Run: headless pygame with SDL's dummy video driver; simulated clock (each Clock.tick advances the game by its frame time, no real sleeping); random seed 0; keys injected as events and as key.get_pressed() state; no mouse input; restart key R tapped at the start of phases 3 and 4.
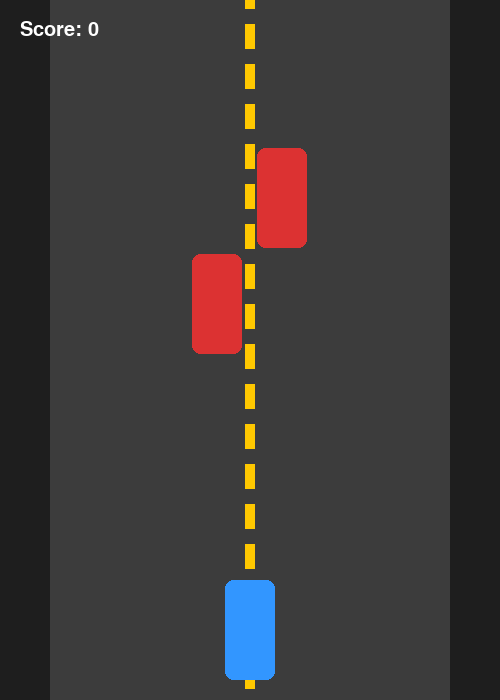
Frame 1 of 4 · flips 1–60 · no input
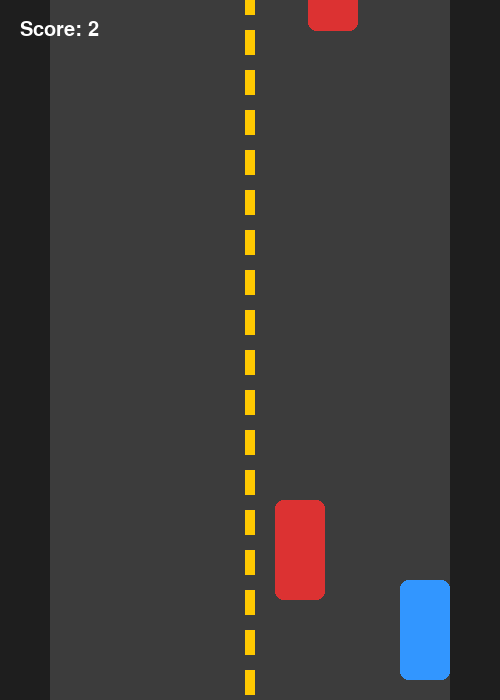
Frame 2 of 4 · flips 61–180 · tapped SPACE, RETURN · held RIGHT (→), D
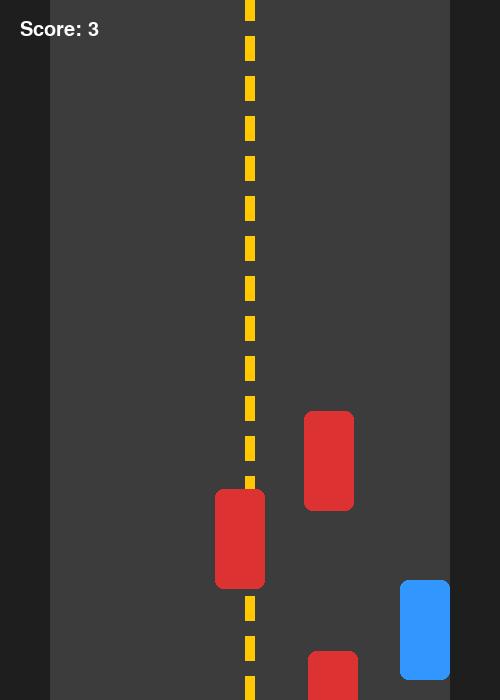
Frame 3 of 4 · flips 181–300 · tapped R · held DOWN (↓), S
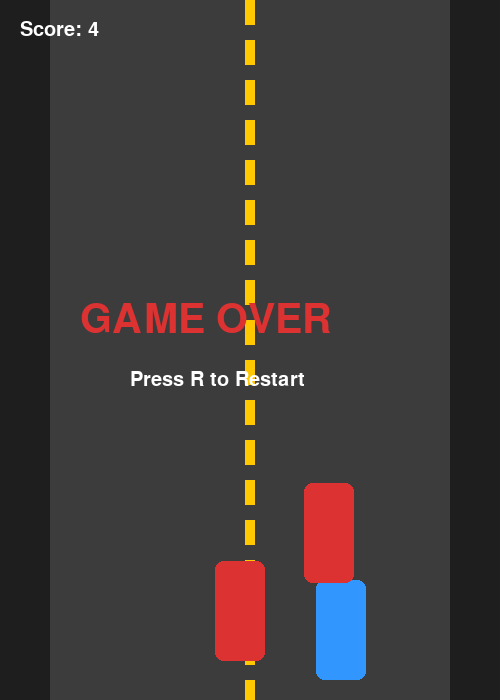
Frame 4 of 4 · flips 301–420 · tapped R · held LEFT (←), A, UP (↑), W

The pygame program that drew these frames:

import pygame
import random

pygame.init()

# Screen
WIDTH, HEIGHT = 500, 700
screen = pygame.display.set_mode((WIDTH, HEIGHT))
pygame.display.set_caption("Modern Car Racing")

clock = pygame.time.Clock()

# Colors
WHITE = (255,255,255)
DARK = (30,30,30)
YELLOW = (255,200,0)
RED = (220,50,50)
BLUE = (50,150,255)

# Road settings
road_line_y = 0
road_speed = 6

# Player
player_w, player_h = 50, 100
player_x = WIDTH//2 - player_w//2
player_y = HEIGHT - player_h - 20
player_speed = 7

# Enemy settings
enemy_w, enemy_h = 50, 100
enemies = []
enemy_speed = 6

font = pygame.font.SysFont("arial", 30)
big_font = pygame.font.SysFont("arial", 60)

score = 0
game_over = False


def spawn_enemy():
    x = random.randint(60, WIDTH - 60 - enemy_w)
    y = random.randint(-600, -100)
    enemies.append(pygame.Rect(x, y, enemy_w, enemy_h))


for _ in range(3):
    spawn_enemy()


def draw_text(text, font, color, x, y):
    img = font.render(text, True, color)
    screen.blit(img, (x, y))


running = True
while running:
    clock.tick(60)
    screen.fill(DARK)

    for event in pygame.event.get():
        if event.type == pygame.QUIT:
            running = False

        if game_over and event.type == pygame.KEYDOWN:
            if event.key == pygame.K_r:
                # Reset game
                enemies.clear()
                for _ in range(3):
                    spawn_enemy()
                score = 0
                enemy_speed = 6
                game_over = False

    keys = pygame.key.get_pressed()
    if not game_over:
        if keys[pygame.K_LEFT] and player_x > 50:
            player_x -= player_speed
        if keys[pygame.K_RIGHT] and player_x < WIDTH - 50 - player_w:
            player_x += player_speed

    # Draw road
    pygame.draw.rect(screen, (60,60,60), (50, 0, WIDTH-100, HEIGHT))

    road_line_y += road_speed
    if road_line_y >= 40:
        road_line_y = 0

    for i in range(-40, HEIGHT, 40):
        pygame.draw.rect(screen, YELLOW, (WIDTH//2-5, i + road_line_y, 10, 25))

    player_rect = pygame.Rect(player_x, player_y, player_w, player_h)

    if not game_over:
        for enemy in enemies:
            enemy.y += enemy_speed

            if enemy.y > HEIGHT:
                enemy.y = random.randint(-600, -100)
                enemy.x = random.randint(60, WIDTH - 60 - enemy_w)
                score += 1

            if player_rect.colliderect(enemy):
                game_over = True

        if score % 5 == 0 and score != 0:
            enemy_speed = 6 + score * 0.2

    # Draw cars
    pygame.draw.rect(screen, BLUE, player_rect, border_radius=8)

    for enemy in enemies:
        pygame.draw.rect(screen, RED, enemy, border_radius=8)

    draw_text(f"Score: {score}", font, WHITE, 20, 20)

    if game_over:
        draw_text("GAME OVER", big_font, RED, WIDTH//2 - 170, HEIGHT//2 - 50)
        draw_text("Press R to Restart", font, WHITE, WIDTH//2 - 120, HEIGHT//2 + 20)

    pygame.display.update()

pygame.quit()
